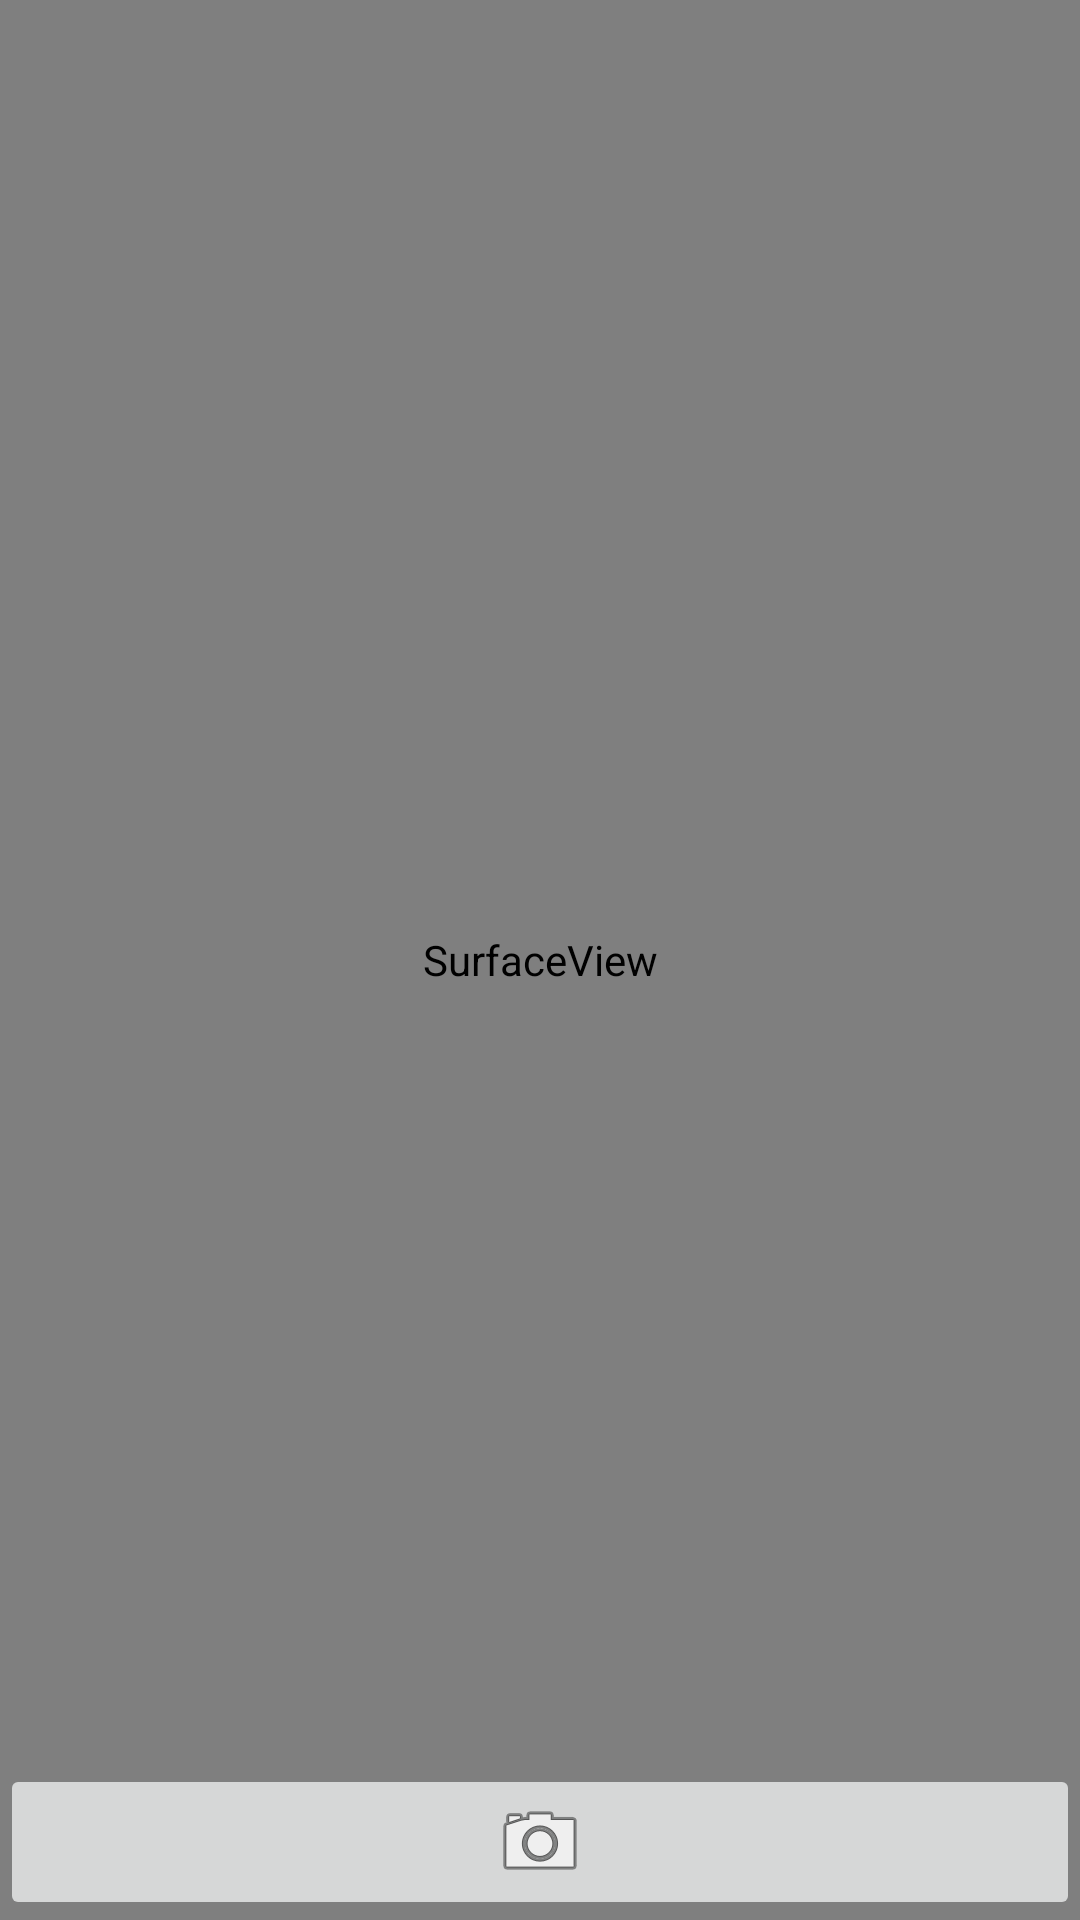

This screen was rendered from an Android layout file. Write that file and the resources it references.
<!-- AndroidManifest.xml: application theme AppTheme -->
<!-- res/layout/activity_camera_view.xml -->
<?xml version="1.0" encoding="utf-8"?>
<RelativeLayout xmlns:android="http://schemas.android.com/apk/res/android"
    xmlns:tools="http://schemas.android.com/tools"
    android:layout_width="fill_parent"
    android:layout_height="fill_parent"
    tools:context="biz.example.smartid-demo.CameraView"
    android:id="@+id/layout">

    <SurfaceView
        android:layout_width="wrap_content"
        android:layout_height="wrap_content"
        android:id="@+id/preview"
        android:layout_alignParentTop="true"
        android:layout_alignParentLeft="true"
        android:layout_alignParentStart="true"
        android:layout_alignParentRight="true"
        android:layout_alignParentEnd="true"
        android:layout_alignParentBottom="true" />

    <ImageButton
        android:id="@+id/start"
        android:layout_width="match_parent"
        android:layout_height="wrap_content"
        android:layout_alignParentBottom="true"
        android:layout_alignParentEnd="false"
        android:layout_alignParentRight="false"
        android:layout_alignParentTop="false"
        android:src="@android:drawable/ic_menu_camera" />

</RelativeLayout>
<!-- resources referenced by this layout -->
<resources>
  <style name="AppTheme" parent="Theme.AppCompat.Light.NoActionBar">
          <item name="windowNoTitle">true</item>
          <item name="windowActionBar">false</item>
          <item name="android:windowFullscreen">true</item>
      </style>
</resources>
